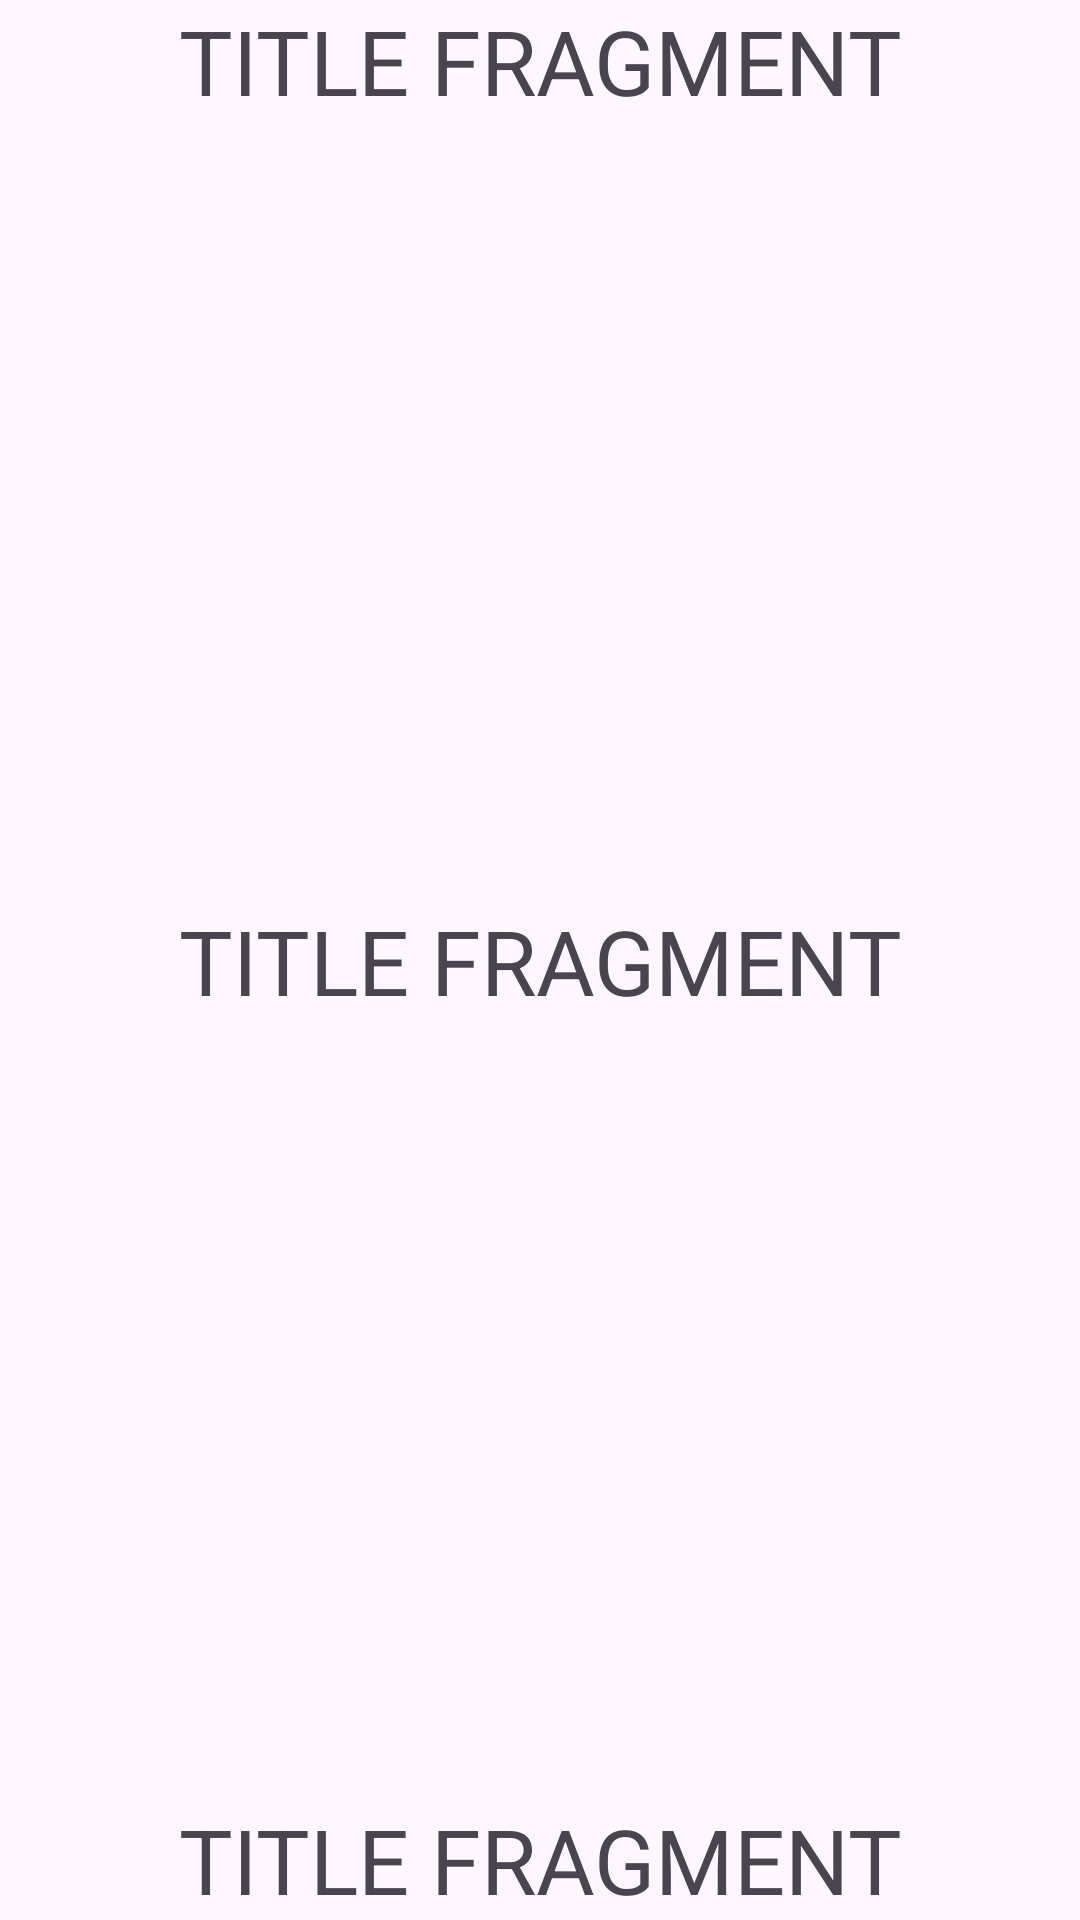

Produce the Android XML layout that renders to this screen, including the resource entries it uses.
<!-- AndroidManifest.xml: application theme Theme.MultipleFragmentsInSingleActivity -->
<!-- res/layout/fragment_title.xml -->
<?xml version="1.0" encoding="utf-8"?>
<androidx.constraintlayout.widget.ConstraintLayout
    xmlns:android="http://schemas.android.com/apk/res/android"
    xmlns:app="http://schemas.android.com/apk/res-auto"
    xmlns:tools="http://schemas.android.com/tools"
    android:layout_width="match_parent"
    android:layout_height="match_parent"
    tools:context=".fragments.TitleFragment">

    <TextView
        android:id="@+id/tvTitle1"
        android:layout_width="wrap_content"
        android:layout_height="wrap_content"
        android:text="TITLE FRAGMENT"
        android:textSize="30sp"
        app:layout_constraintStart_toStartOf="parent"
        app:layout_constraintTop_toTopOf="parent"
        app:layout_constraintEnd_toEndOf="parent" />

    <TextView
        android:id="@+id/tvTitle2"
        android:layout_width="wrap_content"
        android:layout_height="wrap_content"
        android:text="TITLE FRAGMENT"
        android:textSize="30sp"
        app:layout_constraintStart_toStartOf="parent"
        app:layout_constraintTop_toTopOf="parent"
        app:layout_constraintEnd_toEndOf="parent"
        app:layout_constraintBottom_toBottomOf="parent"/>

    <TextView
        android:id="@+id/tvTitle3"
        android:layout_width="wrap_content"
        android:layout_height="wrap_content"
        android:text="TITLE FRAGMENT"
        android:textSize="30sp"
        app:layout_constraintStart_toStartOf="parent"
        app:layout_constraintEnd_toEndOf="parent"
        app:layout_constraintBottom_toBottomOf="parent"/>


</androidx.constraintlayout.widget.ConstraintLayout>
<!-- resources referenced by this layout -->
<resources>
  <style name="Theme.MultipleFragmentsInSingleActivity" parent="Base.Theme.MultipleFragmentsInSingleActivity" />
  <style name="Base.Theme.MultipleFragmentsInSingleActivity" parent="Theme.Material3.DayNight.NoActionBar">
          
          
      </style>
</resources>
